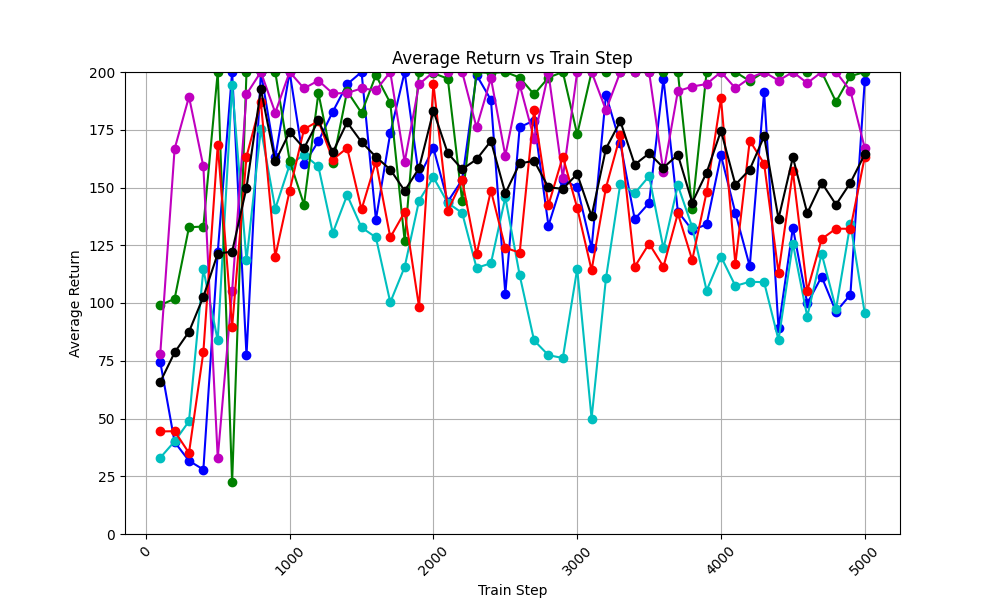

Data behind this chart, as committed beside it:
train_step, avg_return_0, avg_return_1, avg_return_2, avg_return_3, avg_return_4, avg_of_avg_returns
100, 74.6, 33.0, 99.1, 77.8, 44.4, 65.78
200, 39.8, 40.1, 101.8, 166.7, 44.5, 78.58
300, 31.7, 48.8, 132.8, 189.3, 35.1, 87.54
400, 27.9, 114.6, 133.1, 159.1, 78.7, 102.7
500, 122.0, 83.8, 200.0, 32.9, 168.3, 121.4
600, 200.0, 194.2, 22.3, 105.1, 89.5, 122.2
700, 77.3, 118.4, 200.0, 190.4, 163.4, 149.9
800, 200.0, 175.4, 200.0, 200.0, 186.9, 192.5
900, 163.0, 140.8, 200.0, 182.4, 120.1, 161.3
1000, 200.0, 159.8, 161.6, 200.0, 148.6, 174.0
1100, 160.1, 164.2, 142.6, 192.9, 175.2, 167.0
1200, 170.0, 159.1, 190.9, 196.3, 178.8, 179
1300, 182.8, 130.3, 160.5, 190.7, 162.1, 165.3
1400, 194.7, 146.7, 191.7, 190.9, 167.1, 178.2
1500, 200.0, 132.7, 182.3, 192.9, 140.5, 169.7
1600, 136.1, 128.4, 198.6, 192.1, 161.2, 163.3
1700, 173.6, 100.3, 186.6, 200.0, 128.4, 157.8
1800, 200.0, 115.6, 126.9, 161.0, 139.4, 148.6
1900, 154.5, 144.3, 200.0, 194.7, 98.3, 158.4
2000, 167.1, 154.4, 199.5, 200.0, 194.9, 183.2
2100, 143.9, 143.3, 197.1, 200.0, 139.9, 164.8
2200, 153.3, 139.0, 144.1, 200.0, 153.1, 157.9
2300, 198.7, 115.2, 200.0, 176.0, 121.0, 162.2
2400, 187.9, 117.2, 199.5, 197.3, 148.7, 170.1
2500, 104.0, 145.7, 200.0, 163.8, 123.9, 147.5
2600, 176.1, 112.0, 197.6, 194.5, 121.8, 160.4
2700, 179.0, 83.8, 190.3, 171.2, 183.5, 161.6
2800, 133.5, 77.4, 197.6, 199.5, 142.4, 150.1
2900, 153.3, 76.2, 200.0, 154.2, 163.4, 149.4
3000, 150.2, 114.8, 173.0, 200.0, 141.2, 155.8
3100, 123.8, 50.0, 200.0, 200.0, 114.2, 137.6
3200, 190.1, 110.7, 200.0, 183.5, 149.9, 166.8
3300, 169.1, 151.7, 200.0, 200.0, 172.6, 178.7
3400, 136.3, 147.5, 200.0, 200.0, 115.7, 159.9
3500, 143.3, 154.9, 200.0, 200.0, 125.7, 164.8
3600, 197.1, 123.6, 200.0, 156.5, 115.7, 158.6
3700, 139.6, 150.9, 200.0, 191.7, 138.8, 164.2
3800, 131.6, 132.9, 140.6, 193.7, 118.6, 143.5
3900, 134.0, 105.4, 200.0, 194.8, 148.0, 156.4
4000, 163.9, 120.1, 200.0, 200.0, 188.6, 174.5
4100, 139.0, 107.4, 200.0, 193.0, 116.8, 151.2
4200, 115.9, 109.2, 196.1, 197.4, 170.3, 157.8
4300, 191.4, 109.0, 200.0, 200.0, 160.3, 172.1
4400, 89.0, 84.0, 200.0, 196.3, 113.1, 136.5
4500, 132.6, 125.7, 200.0, 200.0, 157.0, 163.1
4600, 99.8, 94.1, 200.0, 195.2, 105.3, 138.9
4700, 111.4, 121.4, 200.0, 200.0, 127.7, 152.1
4800, 96.2, 97.4, 187.1, 200.0, 132.2, 142.6
4900, 103.6, 134.4, 198.2, 191.9, 132.1, 152
5000, 196.3, 95.5, 200.0, 167.0, 163.3, 164.4
